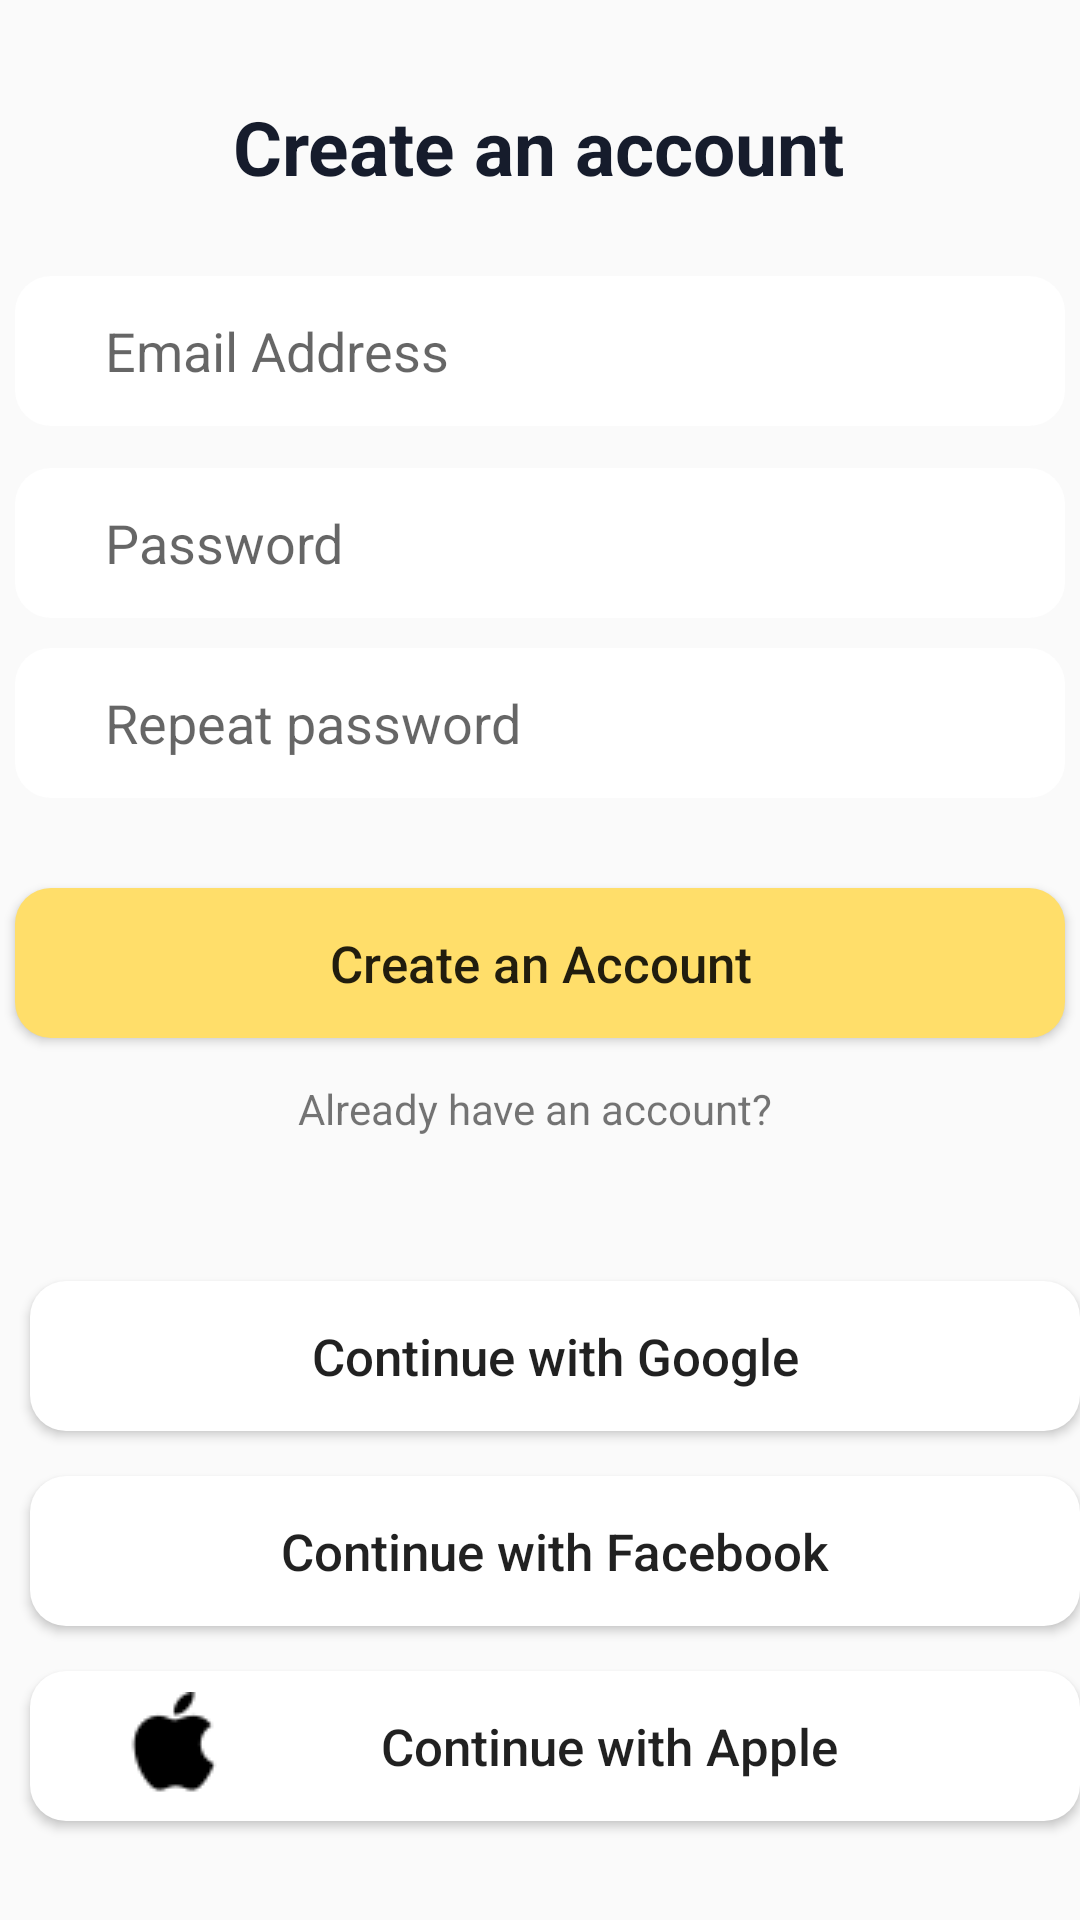

Layout XML and referenced resources for this Android screen:
<!-- AndroidManifest.xml: application theme Theme.StudentManagementFirebase -->
<!-- res/layout/activity_sign_up.xml -->
<?xml version="1.0" encoding="utf-8"?>
<androidx.constraintlayout.widget.ConstraintLayout xmlns:android="http://schemas.android.com/apk/res/android"
    xmlns:app="http://schemas.android.com/apk/res-auto"
    xmlns:tools="http://schemas.android.com/tools"
    android:layout_width="match_parent"
    android:layout_height="match_parent"
    android:background="#fafafa"
    tools:context=".SignUpActivity">

    <TextView
        android:id="@+id/textView"
        android:layout_width="wrap_content"
        android:layout_height="wrap_content"
        android:layout_marginTop="32dp"
        android:text="Create an account"
        android:textColor="#161c2c"
        android:textSize="25dp"
        android:textStyle="bold"
        app:layout_constraintEnd_toEndOf="parent"
        app:layout_constraintHorizontal_bias="0.497"
        app:layout_constraintStart_toStartOf="parent"
        app:layout_constraintTop_toTopOf="parent" />

    <androidx.appcompat.widget.AppCompatButton
        android:id="@+id/btnSignUp"
        android:layout_width="wrap_content"
        android:layout_height="wrap_content"
        android:layout_marginTop="296dp"
        android:background="@drawable/custom_size"
        android:text="Create an Account"
        android:textAllCaps="false"
        android:textSize="17dp"
        app:layout_constraintEnd_toEndOf="parent"
        app:layout_constraintHorizontal_bias="0.491"
        app:layout_constraintStart_toStartOf="parent"
        app:layout_constraintTop_toTopOf="parent" />

    <EditText
        android:id="@+id/edtRepassword"
        android:layout_width="wrap_content"
        android:layout_height="wrap_content"
        android:layout_marginTop="216dp"
        android:background="@drawable/custom_edittext"
        android:ems="10"
        android:hint="Repeat password"
        android:inputType="textPersonName|textPassword"
        android:textColor="#3A3B3C "
        app:layout_constraintEnd_toEndOf="parent"
        app:layout_constraintHorizontal_bias="0.491"
        app:layout_constraintStart_toStartOf="parent"
        app:layout_constraintTop_toTopOf="parent" />

    <TextView
        android:id="@+id/txtHaveAcc"
        android:layout_width="wrap_content"
        android:layout_height="wrap_content"
        android:layout_marginTop="360dp"
        android:text="Already have an account?"
        app:layout_constraintEnd_toEndOf="parent"
        app:layout_constraintHorizontal_bias="0.492"
        app:layout_constraintStart_toStartOf="parent"
        app:layout_constraintTop_toTopOf="parent" />

    <EditText
        android:id="@+id/edtPassword"
        android:layout_width="wrap_content"
        android:layout_height="wrap_content"
        android:layout_marginTop="156dp"
        android:background="@drawable/custom_edittext"
        android:ems="10"
        android:hint="Password"
        android:inputType="textPassword"
        android:password="false"
        android:textColor="#3A3B3C "
        app:layout_constraintEnd_toEndOf="parent"
        app:layout_constraintHorizontal_bias="0.491"
        app:layout_constraintStart_toStartOf="parent"
        app:layout_constraintTop_toTopOf="parent" />

    <EditText
        android:id="@+id/edtUsername"
        android:layout_width="wrap_content"
        android:layout_height="wrap_content"
        android:layout_marginTop="92dp"
        android:background="@drawable/custom_edittext"
        android:ems="10"
        android:inputType="textPersonName"
        android:hint="Email Address"
        android:textColor="#3A3B3C "
        app:layout_constraintEnd_toEndOf="parent"
        app:layout_constraintHorizontal_bias="0.491"
        app:layout_constraintStart_toStartOf="parent"
        app:layout_constraintTop_toTopOf="parent" />


    <LinearLayout
        android:id="@+id/linearLayout"
        android:layout_width="406dp"
        android:layout_height="251dp"
        android:layout_marginTop="10dp"
        android:gravity="center"
        android:orientation="vertical"
        android:weightSum="3"
        app:layout_constraintBottom_toBottomOf="parent"
        app:layout_constraintEnd_toEndOf="parent"
        app:layout_constraintHorizontal_bias="0.4"
        app:layout_constraintStart_toStartOf="parent"
        app:layout_constraintVertical_bias="0.186">

        <androidx.appcompat.widget.AppCompatButton
            android:id="@+id/Google"
            android:layout_width="wrap_content"
            android:layout_height="wrap_content"
            android:layout_marginTop="10dp"
            android:layout_marginBottom="5dp"
            android:background="@drawable/custom_edittext"
            android:drawableLeft="@drawable/icongoogle"
            android:text="Continue with Google"
            android:textAllCaps="false"
            android:textSize="17dp"
            app:layout_constraintEnd_toEndOf="parent"
            app:layout_constraintHorizontal_bias="0.491"
            app:layout_constraintStart_toStartOf="parent"
            app:layout_constraintTop_toTopOf="parent" />

        <androidx.appcompat.widget.AppCompatButton
            android:id="@+id/Facebook"
            android:layout_width="wrap_content"
            android:layout_height="wrap_content"
            android:layout_marginTop="10dp"
            android:layout_marginBottom="5dp"
            android:background="@drawable/custom_edittext"
            android:drawableLeft="@drawable/iconfacebook"
            android:text="Continue with Facebook"
            android:textAllCaps="false"
            android:textSize="17dp"
            app:layout_constraintEnd_toEndOf="parent"
            app:layout_constraintHorizontal_bias="0.491"
            app:layout_constraintStart_toStartOf="parent"
            app:layout_constraintTop_toTopOf="parent" />

        <androidx.appcompat.widget.AppCompatButton
            android:id="@+id/Apple"
            android:layout_width="wrap_content"
            android:layout_height="wrap_content"
            android:layout_marginTop="10dp"
            android:layout_marginBottom="5dp"
            android:background="@drawable/custom_edittext"
            android:drawableLeft="@drawable/iconapple"
            android:text="Continue with Apple"
            android:textAllCaps="false"
            android:textSize="17dp"
            app:layout_constraintEnd_toEndOf="parent"
            app:layout_constraintHorizontal_bias="0.491"
            app:layout_constraintStart_toStartOf="parent"
            app:layout_constraintTop_toTopOf="parent" />

    </LinearLayout>

</androidx.constraintlayout.widget.ConstraintLayout>
<!-- resources referenced by this layout -->
<resources>
  <!-- drawable custom_edittext (drawable-v24) -->
  <?xml version="1.0" encoding="utf-8"?>
  <shape xmlns:android="http://schemas.android.com/apk/res/android"
      android:shape="rectangle">
      <solid android:color="#ffffff" />
      <padding
          android:left="30dp"
          android:top="0dp"
          android:right="30dp"
          android:bottom="0dp" />
      <corners android:radius="12dp" />
      <size
          android:height="50dp"
          android:width="350dp" />
  </shape>
  <!-- drawable custom_size (drawable-v24) -->
  <?xml version="1.0" encoding="utf-8"?>
  <shape xmlns:android="http://schemas.android.com/apk/res/android"
      android:shape="rectangle">
      <solid android:color="#ffde6a" />
      <padding
          android:left="30dp"
          android:top="0dp"
          android:right="30dp"
          android:bottom="0dp" />
      <corners android:radius="12dp" />
      <size
          android:height="50dp"
          android:width="350dp" />
  </shape>
  <!-- drawable iconapple: png bitmap (drawable-v24, 550 bytes) -->
  <style name="Theme.StudentManagementFirebase" parent="Theme.MaterialComponents.DayNight.DarkActionBar">
          
          <item name="colorPrimary">@color/purple_500</item>
          <item name="colorPrimaryVariant">@color/purple_700</item>
          <item name="colorOnPrimary">@color/white</item>
          
          <item name="colorSecondary">@color/teal_200</item>
          <item name="colorSecondaryVariant">@color/teal_700</item>
          <item name="colorOnSecondary">@color/black</item>
          
          <item name="android:statusBarColor" tools:targetApi="l">?attr/colorPrimaryVariant</item>
          
      </style>
  <color name="purple_500">#6D9886</color>
  <color name="purple_700">#FF3700B3</color>
  <color name="white">#FFFFFFFF</color>
  <color name="teal_200">#FF03DAC5</color>
  <color name="teal_700">#FF018786</color>
  <color name="black">#FF000000</color>
</resources>
